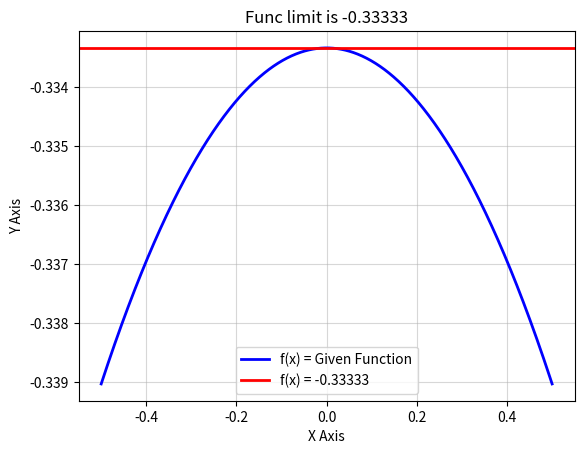

This figure's Python source:
import matplotlib.pyplot as plt
import numpy as np

def f(x):
    return (x*(np.cos(x))-np.sin(x))/((x**2)*np.sin(x))

x = np.linspace(-0.5, 0.5, 1000)

y = f(x)


plt.plot(x, y, color='blue', linestyle='-', linewidth=2, label='f(x) = Given Function')
plt.axhline(y=-1/3, color='red', linestyle='-', linewidth=2, label='f(x) = -0.33333')
plt.title('Func limit is -0.33333')
plt.xlabel('X Axis')
plt.ylabel('Y Axis')
plt.grid(True, alpha=0.5)
plt.legend()

 
plt.show()
